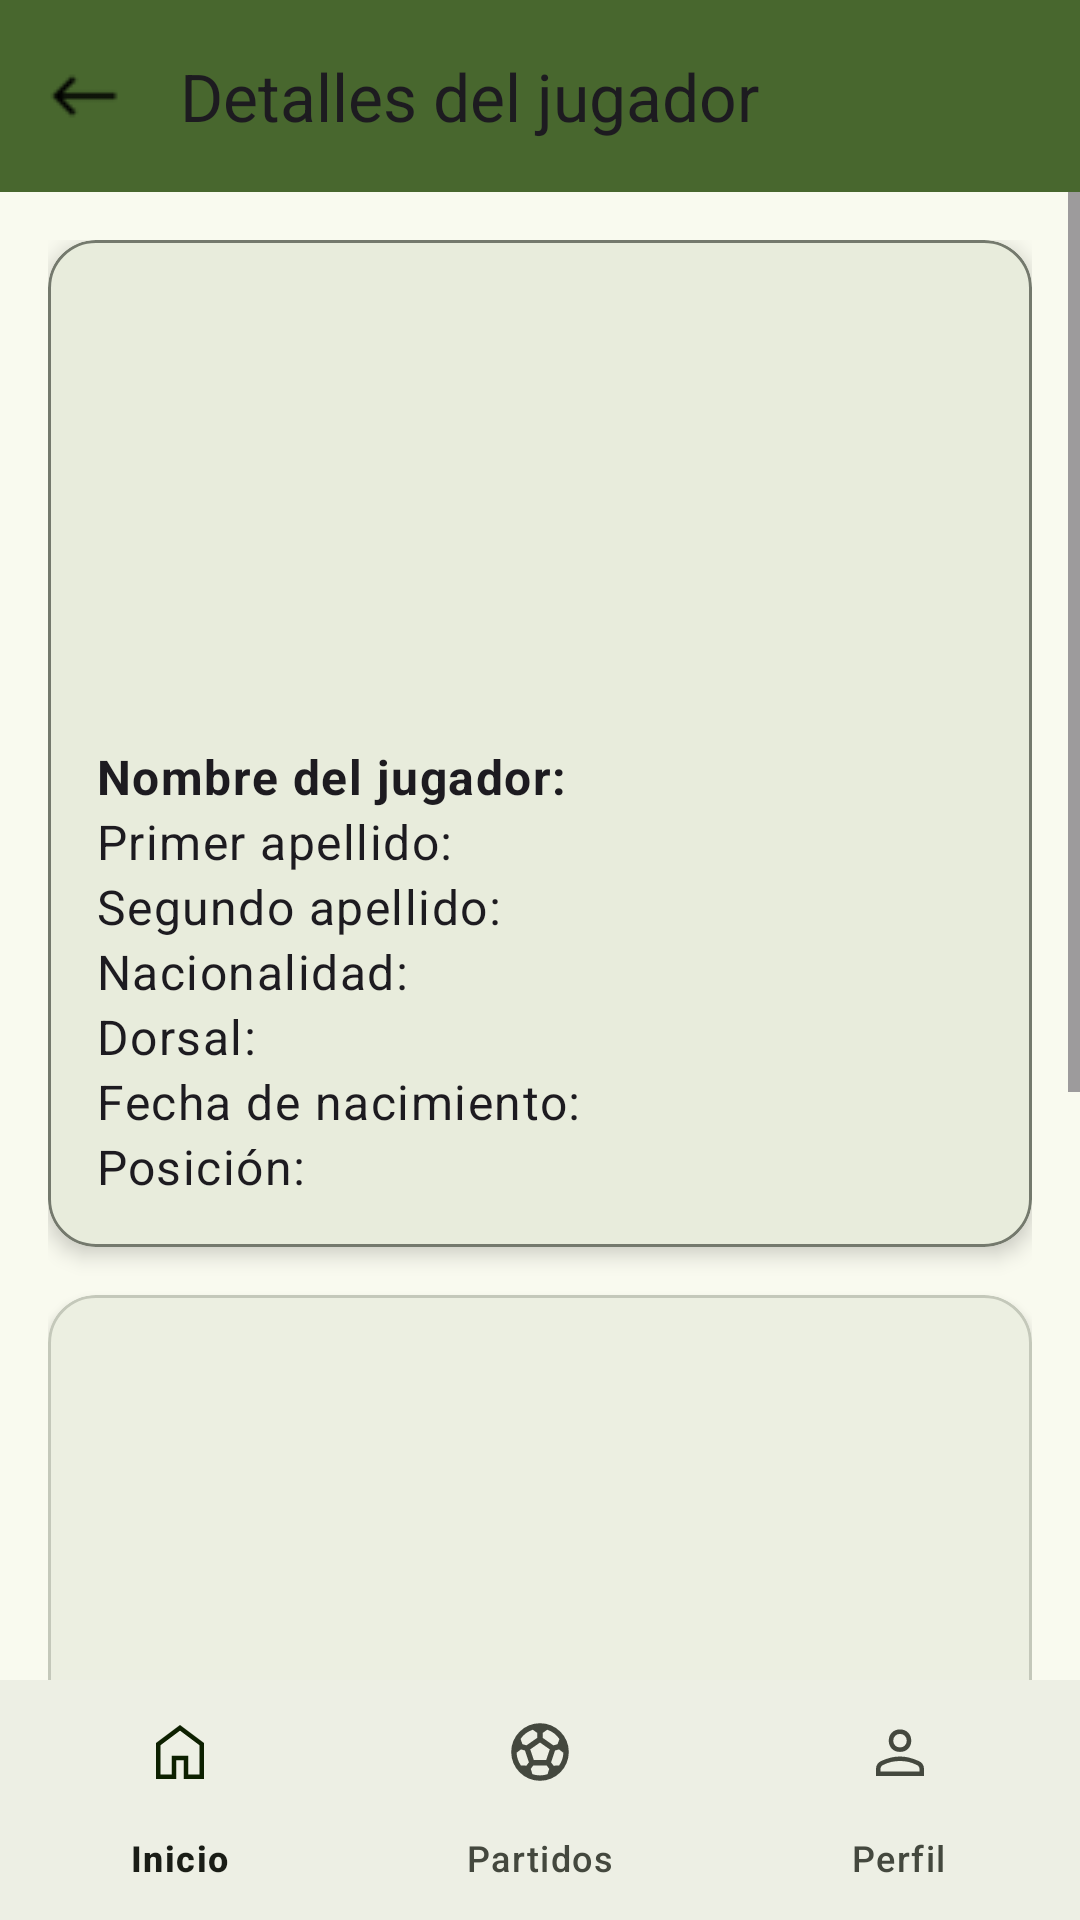

Reconstruct the res/layout file that produces this screen, plus the resources it refers to.
<!-- AndroidManifest.xml: application theme FootballCompsUserV2 -->
<!-- res/layout/fragment_players_detail.xml -->
<?xml version="1.0" encoding="utf-8"?>
<androidx.constraintlayout.widget.ConstraintLayout
    xmlns:android="http://schemas.android.com/apk/res/android"
    xmlns:app="http://schemas.android.com/apk/res-auto"
    android:layout_width="match_parent"
    android:layout_height="match_parent"
    android:background="?android:attr/windowBackground">

    
    <com.google.android.material.appbar.MaterialToolbar
        android:id="@+id/players_details_toolbar"
        android:layout_width="match_parent"
        android:layout_height="wrap_content"
        android:background="?attr/colorPrimary"
        app:title="@string/players_details"
        android:titleTextColor="?android:attr/textColorPrimaryInverse"
        app:navigationIcon="@drawable/ic_back"
        app:layout_constraintTop_toTopOf="parent"
        app:layout_constraintStart_toStartOf="parent"
        app:layout_constraintEnd_toEndOf="parent"
        android:theme="@style/ThemeOverlay.Material3.Toolbar.Surface" />

    
    <ScrollView
        android:layout_width="0dp"
        android:layout_height="0dp"
        android:fillViewport="true"
        app:layout_constraintTop_toBottomOf="@id/players_details_toolbar"
        app:layout_constraintBottom_toTopOf="@id/player_details_bottom_navigation"
        app:layout_constraintStart_toStartOf="parent"
        app:layout_constraintEnd_toEndOf="parent">

        <LinearLayout
            android:layout_width="match_parent"
            android:layout_height="wrap_content"
            android:orientation="vertical"
            android:padding="16dp">

            
            <com.google.android.material.card.MaterialCardView
                android:id="@+id/player_card"
                android:layout_width="match_parent"
                android:layout_height="wrap_content"
                app:cardCornerRadius="16dp"
                app:cardElevation="4dp"
                app:strokeColor="?attr/colorOutline"
                app:strokeWidth="1dp">

                <LinearLayout
                    android:layout_width="match_parent"
                    android:layout_height="wrap_content"
                    android:orientation="vertical"
                    android:padding="16dp">

                    
                    <ImageView
                        android:id="@+id/player_photo"
                        android:layout_width="140dp"
                        android:layout_height="140dp"
                        android:layout_gravity="center"
                        android:src="@drawable/ic_person_v2"
                        android:scaleType="centerCrop"
                        android:contentDescription="Foto del jugador" />

                    
                    <TextView
                        android:id="@+id/player_name"
                        android:layout_width="match_parent"
                        android:layout_height="wrap_content"
                        android:layout_marginTop="12dp"
                        android:text="Nombre del jugador: "
                        android:textAppearance="@style/TextAppearance.Material3.BodyLarge"
                        android:textStyle="bold" />

                    <TextView
                        android:id="@+id/player_first_surname"
                        android:layout_width="match_parent"
                        android:layout_height="wrap_content"
                        android:text="Primer apellido: "
                        android:textAppearance="@style/TextAppearance.Material3.BodyLarge" />

                    <TextView
                        android:id="@+id/player_second_surname"
                        android:layout_width="match_parent"
                        android:layout_height="wrap_content"
                        android:text="Segundo apellido: "
                        android:textAppearance="@style/TextAppearance.Material3.BodyLarge" />

                    <TextView
                        android:id="@+id/player_nationality"
                        android:layout_width="match_parent"
                        android:layout_height="wrap_content"
                        android:text="Nacionalidad: "
                        android:textAppearance="@style/TextAppearance.Material3.BodyLarge" />

                    <TextView
                        android:id="@+id/player_dorsal"
                        android:layout_width="match_parent"
                        android:layout_height="wrap_content"
                        android:text="Dorsal: "
                        android:textAppearance="@style/TextAppearance.Material3.BodyLarge" />

                    <TextView
                        android:id="@+id/player_birthdate"
                        android:layout_width="match_parent"
                        android:layout_height="wrap_content"
                        android:text="Fecha de nacimiento: "
                        android:textAppearance="@style/TextAppearance.Material3.BodyLarge" />

                    <TextView
                        android:id="@+id/player_position"
                        android:layout_width="match_parent"
                        android:layout_height="wrap_content"
                        android:text="Posición: "
                        android:textAppearance="@style/TextAppearance.Material3.BodyLarge" />
                </LinearLayout>
            </com.google.android.material.card.MaterialCardView>

            <com.google.android.material.card.MaterialCardView
                android:layout_width="match_parent"
                android:layout_height="220dp"
                android:layout_marginTop="16dp"
                app:cardCornerRadius="16dp"
                app:cardElevation="2dp">

                
                <LinearLayout
                    android:id="@+id/team_container"
                    android:layout_width="match_parent"
                    android:layout_height="wrap_content"
                    android:orientation="vertical"
                    android:gravity="center_vertical"
                    android:padding="16dp"
                    app:layout_constraintTop_toBottomOf="@id/players_details_toolbar">

                    <ImageView
                        android:id="@+id/player_team_logo"
                        android:layout_width="160dp"
                        android:layout_height="160dp"
                        android:layout_gravity="center"
                        android:scaleType="centerCrop"
                        android:src="@drawable/ic_no_image" />

                    <TextView
                        android:id="@+id/player_team_name"
                        android:layout_width="wrap_content"
                        android:layout_height="wrap_content"
                        android:layout_gravity="center"
                        android:text="Nombre del equipo"
                        android:textAppearance="?attr/textAppearanceHeadline6"
                        android:textStyle="bold" />
                </LinearLayout>
            </com.google.android.material.card.MaterialCardView>




            
            <com.google.android.material.card.MaterialCardView
                android:layout_width="match_parent"
                android:layout_height="200dp"
                android:layout_marginTop="16dp"
                app:cardCornerRadius="16dp"
                app:cardElevation="2dp">

                
                <androidx.fragment.app.FragmentContainerView
                    android:id="@+id/map_fragment_container"
                    android:name="com.example.footballcompsuserv2.ui.fragments.MapsFragment"
                    android:layout_width="match_parent"
                    android:layout_height="200dp"
                    android:layout_marginTop="16dp"
                    android:layout_marginBottom="16dp" />
                <TextView
                    android:id="@+id/map_offline_message"
                    android:layout_width="match_parent"
                    android:layout_height="wrap_content"
                    android:text="Sin conexión. Mapa no disponible."
                    android:gravity="center"
                    android:visibility="gone"
                    android:textColor="@color/black"
                    android:textSize="16sp" />
            </com.google.android.material.card.MaterialCardView>

        </LinearLayout>
    </ScrollView>

    <com.google.android.material.bottomnavigation.BottomNavigationView
        android:id="@+id/player_details_bottom_navigation"
        android:layout_width="match_parent"
        android:layout_height="wrap_content"
        app:menu="@menu/bottom_navigation"
        android:layout_gravity="bottom"
        app:layout_constraintStart_toStartOf="parent"
        app:layout_constraintEnd_toEndOf="parent"
        app:layout_constraintBottom_toBottomOf="parent"/>
</androidx.constraintlayout.widget.ConstraintLayout>
<!-- resources referenced by this layout -->
<resources>
  <color name="black">#000000</color>
  <string name="players_details">Detalles del jugador</string>
  <color name="md_theme_primary">#48672E</color>
  <color name="md_theme_onPrimary">#FFFFFF</color>
  <color name="md_theme_primaryContainer">#C9EEA7</color>
  <color name="md_theme_onPrimaryContainer">#0C2000</color>
  <color name="md_theme_secondary">#49672E</color>
  <color name="md_theme_onSecondary">#FFFFFF</color>
  <color name="md_theme_secondaryContainer">#CAEEA6</color>
  <color name="md_theme_onSecondaryContainer">#0D2000</color>
  <color name="md_theme_tertiary">#446832</color>
  <color name="md_theme_onTertiary">#FFFFFF</color>
  <color name="md_theme_tertiaryContainer">#C4EFAC</color>
  <color name="md_theme_onTertiaryContainer">#062100</color>
  <color name="md_theme_error">#BA1A1A</color>
  <color name="md_theme_onError">#FFFFFF</color>
  <color name="md_theme_errorContainer">#FFDAD6</color>
  <color name="md_theme_onErrorContainer">#410002</color>
  <color name="md_theme_background">#F9FAEF</color>
  <color name="md_theme_onBackground">#1A1D16</color>
  <color name="md_theme_surface">#F9FAEF</color>
  <color name="md_theme_onSurface">#1A1D16</color>
  <color name="md_theme_surfaceVariant">#E0E4D6</color>
  <color name="md_theme_onSurfaceVariant">#44483E</color>
  <color name="md_theme_outline">#74796D</color>
  <color name="md_theme_outlineVariant">#C4C8BA</color>
  <color name="md_theme_inverseSurface">#2E312A</color>
  <color name="md_theme_inverseOnSurface">#F0F2E7</color>
  <color name="md_theme_inversePrimary">#AED18D</color>
  <color name="md_theme_primaryFixed">#C9EEA7</color>
  <color name="md_theme_onPrimaryFixed">#0C2000</color>
  <color name="md_theme_primaryFixedDim">#AED18D</color>
  <color name="md_theme_onPrimaryFixedVariant">#314E19</color>
  <color name="md_theme_secondaryFixed">#CAEEA6</color>
  <color name="md_theme_onSecondaryFixed">#0D2000</color>
  <color name="md_theme_secondaryFixedDim">#AED18D</color>
  <color name="md_theme_onSecondaryFixedVariant">#324E18</color>
  <color name="md_theme_tertiaryFixed">#C4EFAC</color>
  <color name="md_theme_onTertiaryFixed">#062100</color>
  <color name="md_theme_tertiaryFixedDim">#A9D292</color>
  <color name="md_theme_onTertiaryFixedVariant">#2C4F1D</color>
  <color name="md_theme_surfaceDim">#D9DBD0</color>
  <color name="md_theme_surfaceBright">#F9FAEF</color>
  <color name="md_theme_surfaceContainerLowest">#FFFFFF</color>
  <color name="md_theme_surfaceContainerLow">#F3F5EA</color>
  <color name="md_theme_surfaceContainer">#EDEFE4</color>
  <color name="md_theme_surfaceContainerHigh">#E7E9DE</color>
  <color name="md_theme_surfaceContainerHighest">#E2E3D9</color>
</resources>
